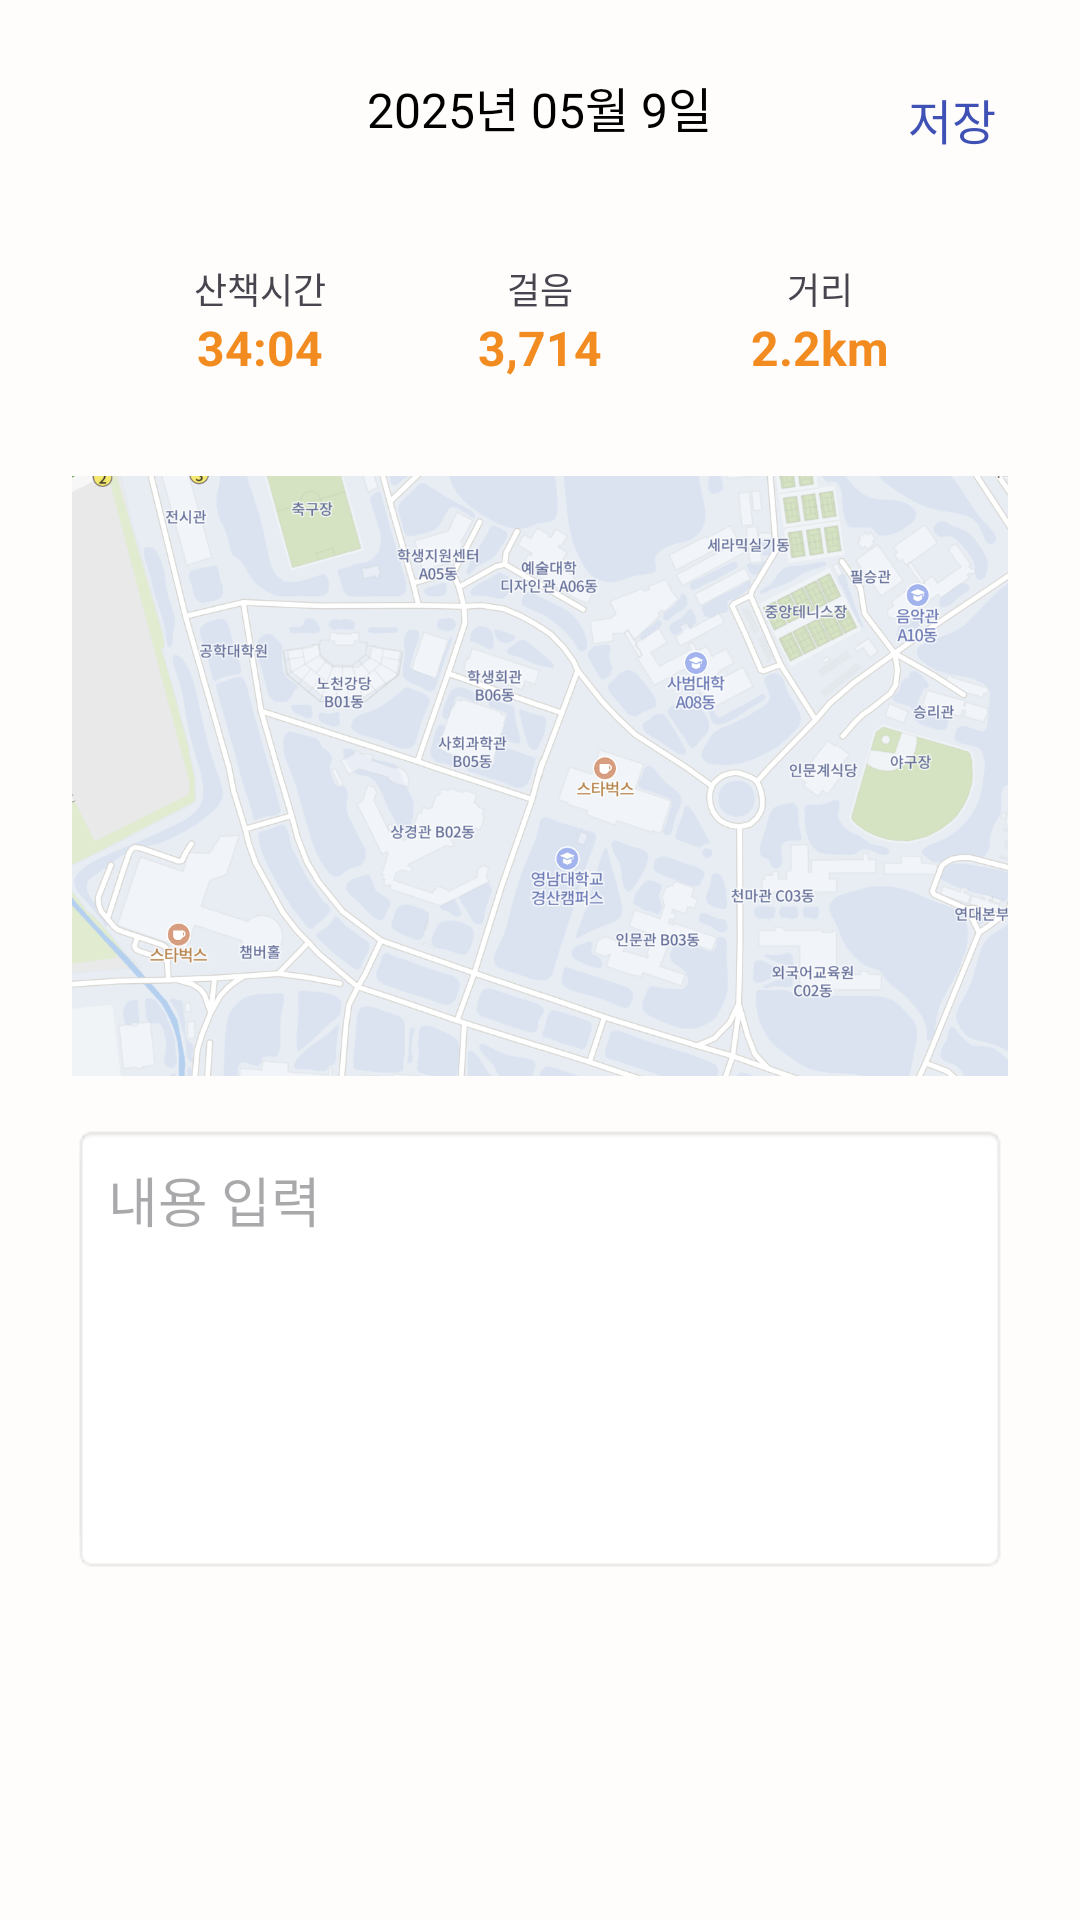

Reconstruct the res/layout file that produces this screen, plus the resources it refers to.
<!-- AndroidManifest.xml: application theme Theme.MyApp -->
<!-- res/layout/activity_write_record.xml -->
<?xml version="1.0" encoding="utf-8"?>
<LinearLayout
    xmlns:android="http://schemas.android.com/apk/res/android"
    android:layout_width="match_parent"
    android:layout_height="match_parent"
    android:orientation="vertical"
    android:padding="24dp"
    android:background="#FFFDFB">

    
    <RelativeLayout
        android:layout_width="match_parent"
        android:layout_height="wrap_content"
        android:layout_marginBottom="16dp">

        <TextView
            android:id="@+id/text_date"
            android:layout_width="wrap_content"
            android:layout_height="wrap_content"
            android:text="2025년 05월 9일"
            android:textSize="16sp"
            android:textColor="#000000"
            android:layout_centerHorizontal="true" />

        <TextView
            android:id="@+id/text_save"
            android:layout_width="wrap_content"
            android:layout_height="wrap_content"
            android:text="저장"
            android:textColor="#3F51B5"
            android:textSize="16sp"
            android:layout_alignParentEnd="true"
            android:layout_centerVertical="true"
            android:padding="4dp"
            android:clickable="true"
            android:focusable="true" />
    </RelativeLayout>

    
    <LinearLayout
        android:layout_width="match_parent"
        android:layout_height="wrap_content"
        android:orientation="horizontal"
        android:padding="16dp"
        android:layout_marginBottom="16dp"
        android:gravity="center">

    
    <LinearLayout
        android:layout_width="0dp"
        android:layout_height="wrap_content"
        android:layout_weight="1"
        android:orientation="vertical"
        android:gravity="center">

        <TextView
            android:text="산책시간"
            android:layout_width="wrap_content"
            android:layout_height="wrap_content"

            android:textSize="12sp"/>
        <TextView
            android:id="@+id/text_duration"
            android:layout_width="wrap_content"
            android:layout_height="wrap_content"

            android:text="34:04"
            android:textStyle="bold"
            android:textSize="16sp"
            android:textColor="#F28B20"/>
    </LinearLayout>

    
    <LinearLayout
        android:layout_width="0dp"
        android:layout_height="wrap_content"
        android:layout_weight="1"
        android:orientation="vertical"
        android:gravity="center">

        <TextView
            android:text="걸음"
            android:layout_width="wrap_content"
            android:layout_height="wrap_content"

            android:textSize="12sp"/>
        <TextView
            android:id="@+id/text_steps"
            android:layout_width="wrap_content"
            android:layout_height="wrap_content"
            android:text="3,714"
            android:textStyle="bold"
            android:textSize="16sp"
            android:textColor="#F28B20"/>
    </LinearLayout>

    
    <LinearLayout
        android:layout_width="0dp"
        android:layout_height="wrap_content"
        android:layout_weight="1"
        android:orientation="vertical"
        android:gravity="center">

        <TextView
            android:layout_width="wrap_content"
            android:layout_height="wrap_content"
            android:text="거리"
            android:textSize="12sp"/>
        <TextView
            android:layout_width="wrap_content"
            android:layout_height="wrap_content"
            android:id="@+id/text_distance"
            android:text="2.2km"
            android:textStyle="bold"
            android:textSize="16sp"
            android:textColor="#F28B20"/>
    </LinearLayout>
</LinearLayout>

    
    <ImageView
    android:id="@+id/image_map"
    android:layout_width="match_parent"
    android:layout_height="200dp"
    android:scaleType="centerCrop"
    android:src="@drawable/sample_map"
    android:layout_marginBottom="16dp" />

    
    <EditText
    android:id="@+id/edit_record"
    android:layout_width="match_parent"
    android:layout_height="150dp"
    android:hint="내용 입력"
    android:gravity="top"
    android:background="@android:drawable/editbox_background"
    android:padding="12dp"
    android:inputType="textMultiLine"/>
</LinearLayout>
<!-- resources referenced by this layout -->
<resources>
  <!-- drawable sample_map: png bitmap (drawable, 905090 bytes) -->
  <style name="Theme.MyApp" parent="Theme.Material3.DayNight.NoActionBar">
          <item name="android:windowSplashScreenBackground">@color/splash_bg</item>
          <item name="android:windowSplashScreenAnimatedIcon">@mipmap/profileimage</item>
          <item name="android:windowSplashScreenIconBackgroundColor">@color/icon_bg</item>
      </style>
  <color name="splash_bg">#FFFFFF</color>
  <color name="icon_bg">#FF6E00</color>
</resources>
